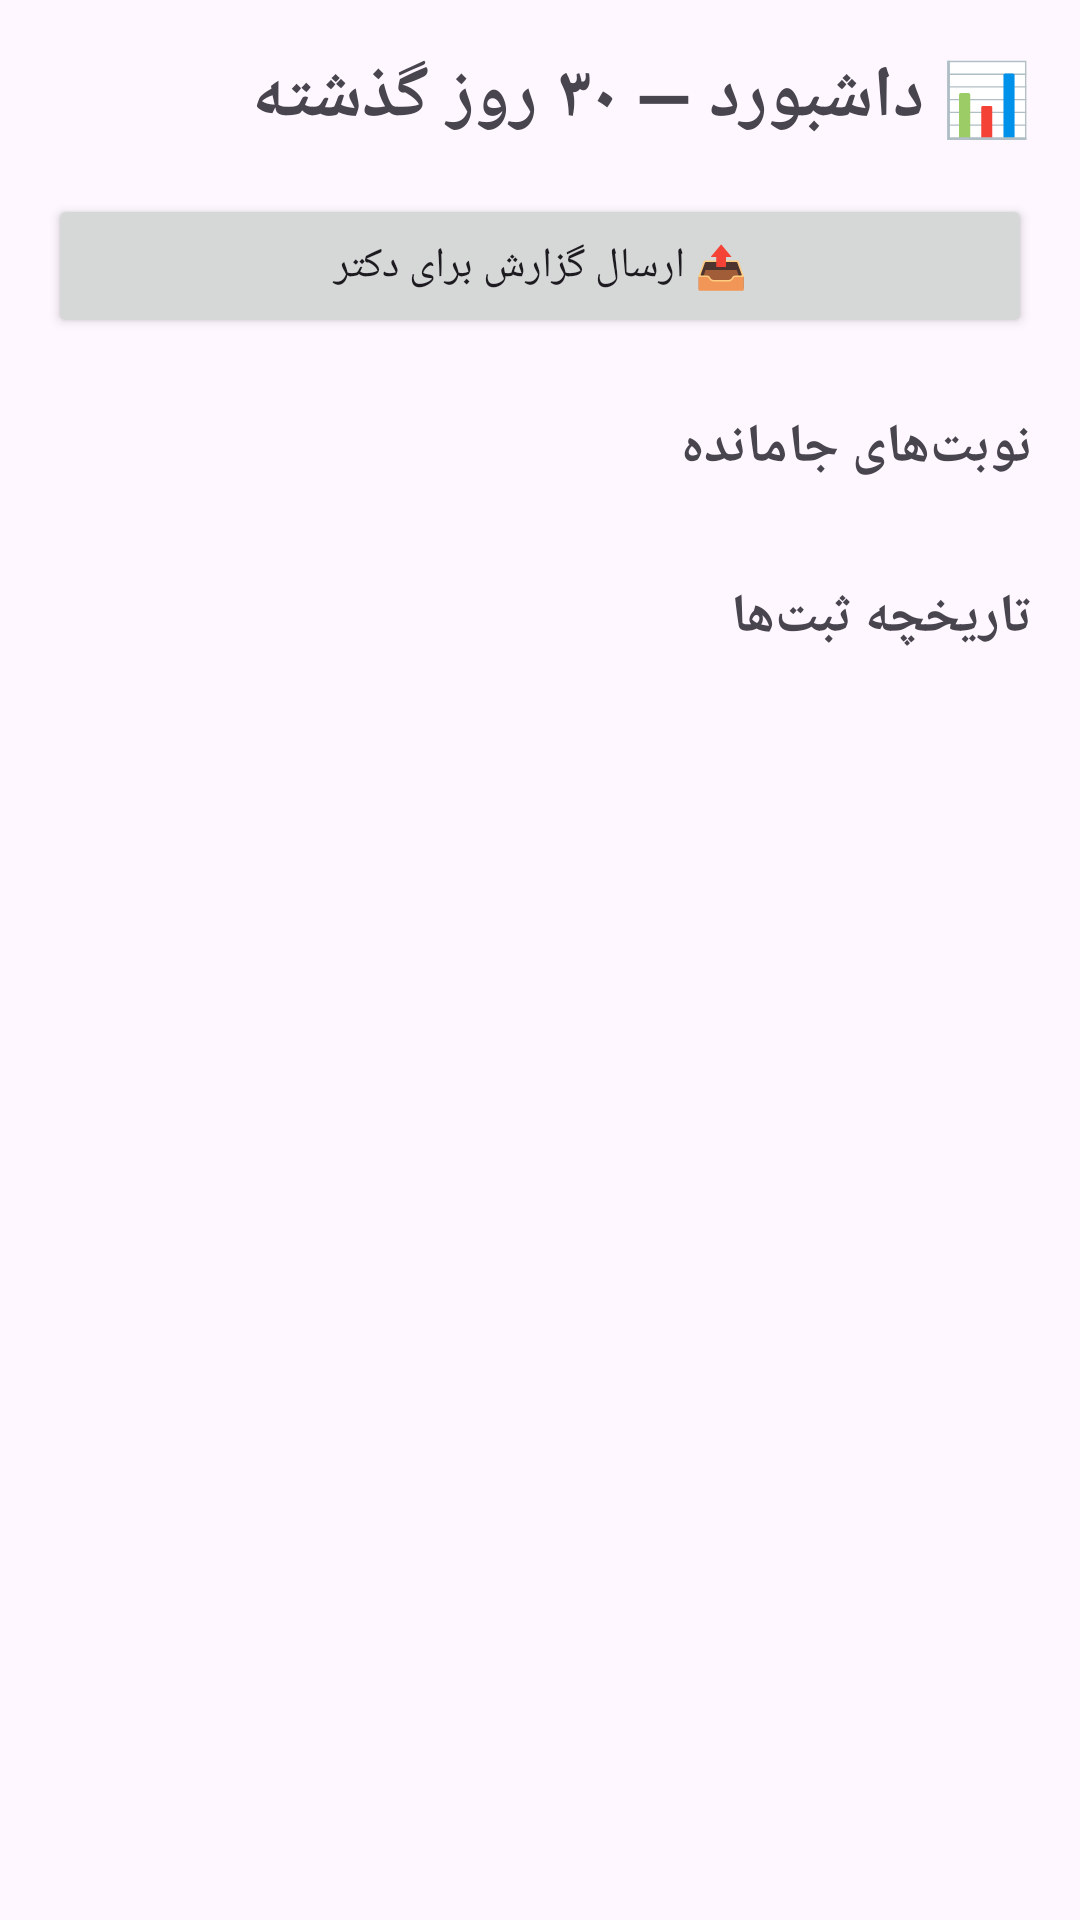

Here is an Android app screen rendered from its layout file. Give the layout XML and the strings, colors and styles it references.
<!-- AndroidManifest.xml: application theme Theme.Mediar -->
<!-- res/layout/activity_dashboard.xml -->
<?xml version="1.0" encoding="utf-8"?>
<ScrollView xmlns:android="http://schemas.android.com/apk/res/android"
    android:layout_width="match_parent"
    android:layout_height="match_parent">

    <LinearLayout
        android:layout_width="match_parent"
        android:layout_height="wrap_content"
        android:orientation="vertical"
        android:padding="16dp">

        <TextView
            android:layout_width="match_parent"
            android:layout_height="wrap_content"
            android:text="📊 داشبورد — ۳۰ روز گذشته"
            android:textSize="24sp"
            android:textStyle="bold"
            android:paddingBottom="16dp" />

        <LinearLayout
            android:id="@+id/summaryContainer"
            android:layout_width="match_parent"
            android:layout_height="wrap_content"
            android:orientation="vertical" />

        <Button
            android:id="@+id/btnShareReport"
            android:layout_width="match_parent"
            android:layout_height="wrap_content"
            android:text="📤 ارسال گزارش برای دکتر" />

        <TextView
            android:layout_width="match_parent"
            android:layout_height="wrap_content"
            android:text="نوبت‌های جامانده"
            android:textSize="18sp"
            android:textStyle="bold"
            android:paddingTop="24dp"
            android:paddingBottom="8dp" />

        <LinearLayout
            android:id="@+id/missedContainer"
            android:layout_width="match_parent"
            android:layout_height="wrap_content"
            android:orientation="vertical" />

        <TextView
            android:layout_width="match_parent"
            android:layout_height="wrap_content"
            android:text="تاریخچه ثبت‌ها"
            android:textSize="18sp"
            android:textStyle="bold"
            android:paddingTop="24dp"
            android:paddingBottom="8dp" />

        <LinearLayout
            android:id="@+id/logsContainer"
            android:layout_width="match_parent"
            android:layout_height="wrap_content"
            android:orientation="vertical" />
    </LinearLayout>
</ScrollView>
<!-- resources referenced by this layout -->
<resources>
  <style name="Theme.Mediar" parent="android:style/Theme.Material.Light.NoActionBar">
          <item name="android:windowLightStatusBar">false</item>
          <item name="android:statusBarColor">#42308A</item>
          <item name="android:navigationBarColor">#F8F6FC</item>
          <item name="android:windowActionModeOverlay">true</item>
      </style>
</resources>
